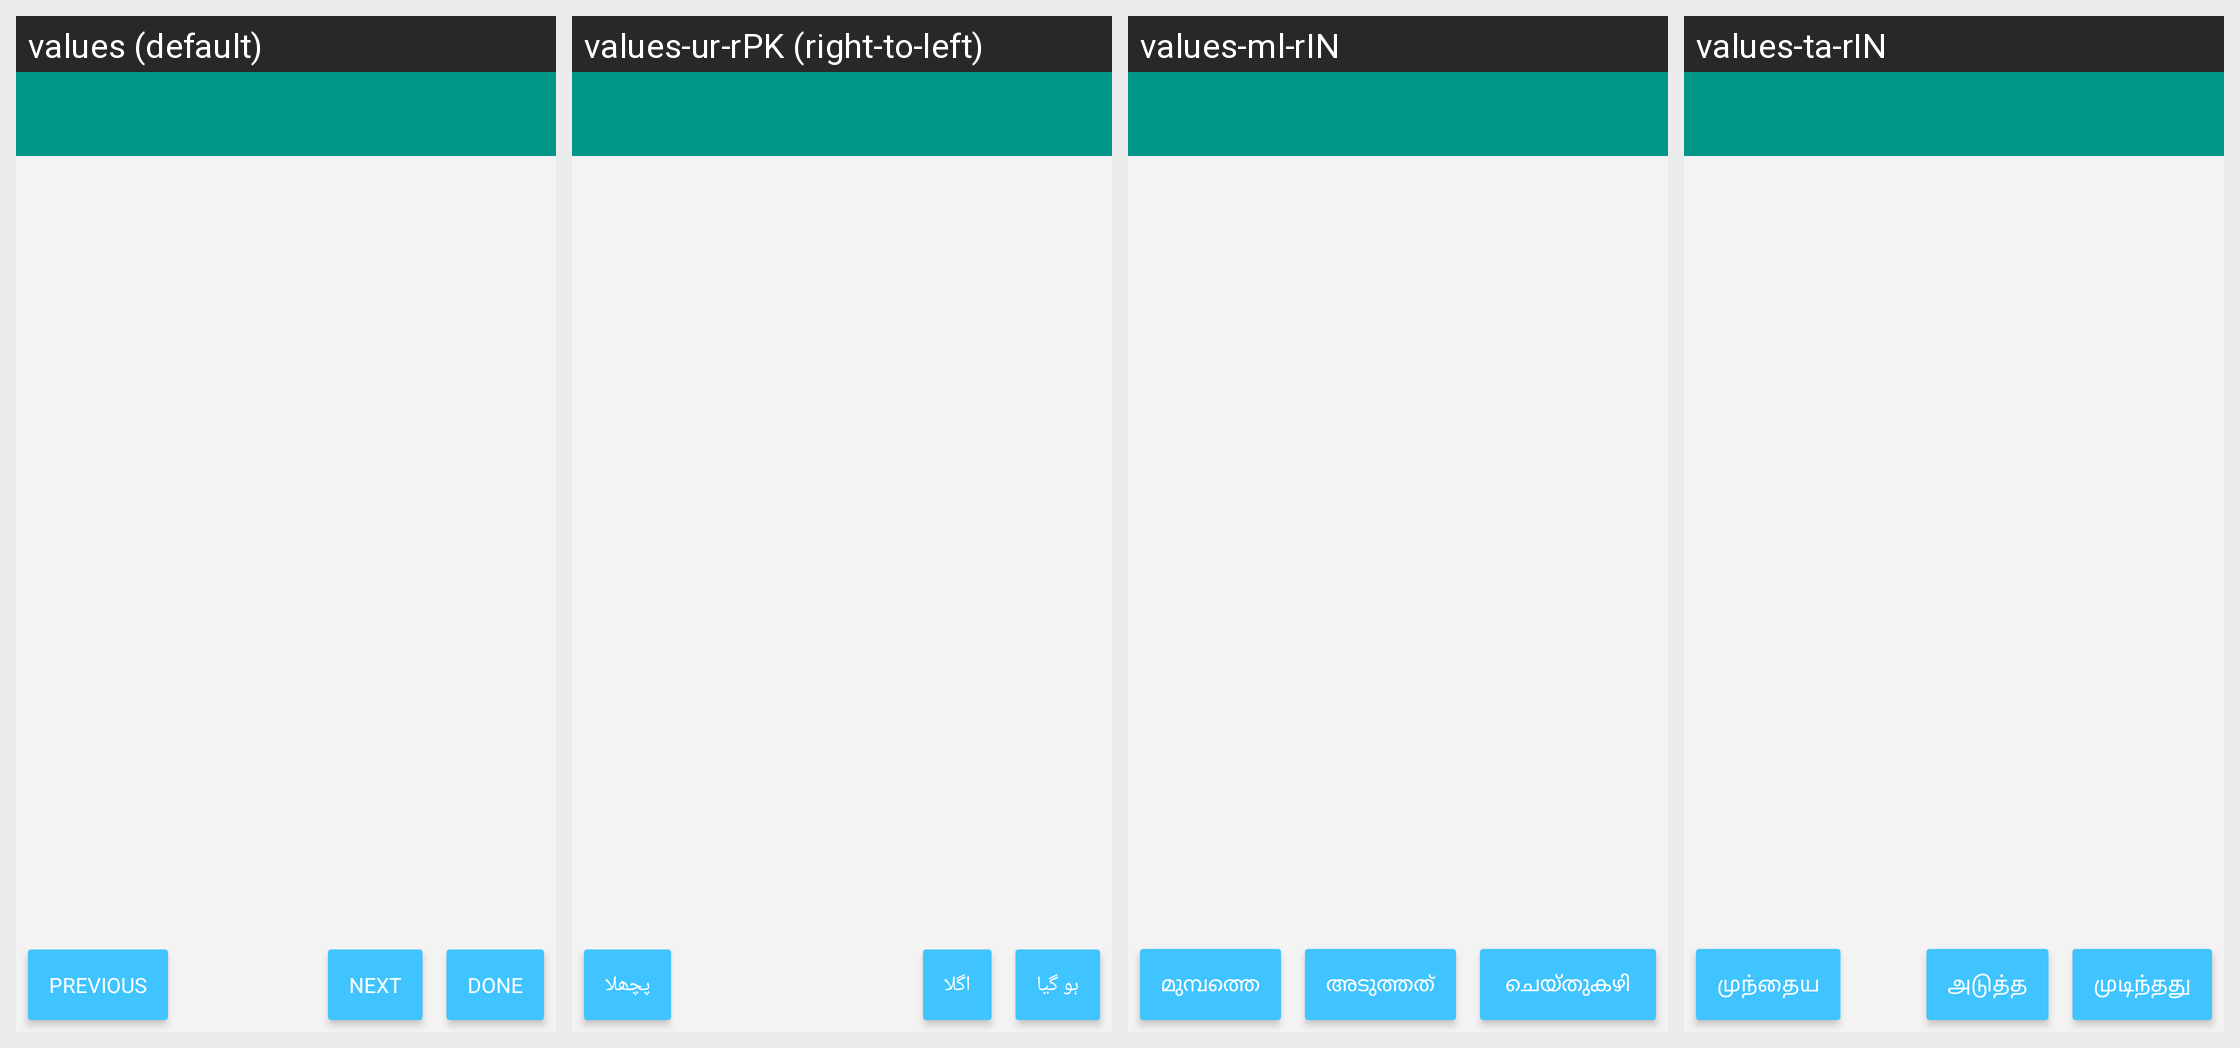

This grid shows one Android layout under several languages. Give, for every string resource on the screen, its name, the default text and each shown locale's text.
Android screen res/layout/activity_questionnaire.xml rendered under 4 locales, left to right: values (default), values-ur-rPK (right-to-left), values-ml-rIN, values-ta-rIN. Device: Nexus 5 (rendered at 1080×1920; each locale shown at half size, 540×960, under a caption strip naming it); theme AppTheme.
Other locales in the repository, not shown: values-am-rET, values-ar-rSA, values-bn-rBD, values-es-rES, values-fa-rAF, values-fa-rIR, values-fr-rFR, values-gu-rIN, values-ha-rHG, values-hi-rIN, values-in-rID, values-ja-rJP, values-km-rKH, values-kn-rIN, values-mn-rMN, values-mr-rIN, values-my-rMM, values-ne-rNP, values-nl-rNL, values-pa-rIN, values-ps-rAF, values-pt-rPT, values-ru-rRU, values-sw-rKE, values-te-rIN, values-th-rTH, values-tl-rPH, values-tr-rTR, values-vi-rVN, values-zh-rCN, values-zh-rTW.
Strings drawn on this screen, with the default value and each locale's value (text and hints the layout hard-codes, and strings that could not be matched under every locale, appear in the picture but are not listed):

previous
  values: Previous
  values-ur-rPK: پچھلا
  values-ml-rIN: മുമ്പത്തെ
  values-ta-rIN: முந்தைய

next
  values: Next
  values-ur-rPK: اگلا
  values-ml-rIN: അടുത്തത്
  values-ta-rIN: அடுத்த

done
  values: Done
  values-ur-rPK: ہو گیا
  values-ml-rIN: ചെയ്തുകഴിഞ്ഞു
  values-ta-rIN: முடிந்தது
